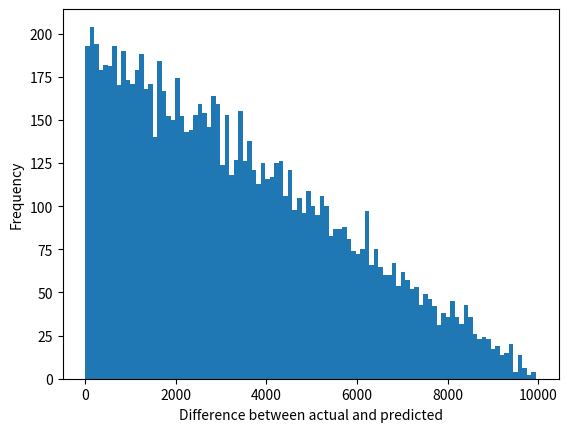

This chart was generated by the following Python code:
import random
import matplotlib.pyplot as plt

total_ranks = 10000

diff = []

predicted_rank = list(range(0, total_ranks))
random.shuffle(predicted_rank)

diff = [abs(actual - predicted) for actual, predicted in zip(list(range(0, total_ranks)), predicted_rank)]

plt.xlabel('Difference between actual and predicted')
plt.ylabel('Frequency')
plt.hist(diff, bins=100)
plt.show()
